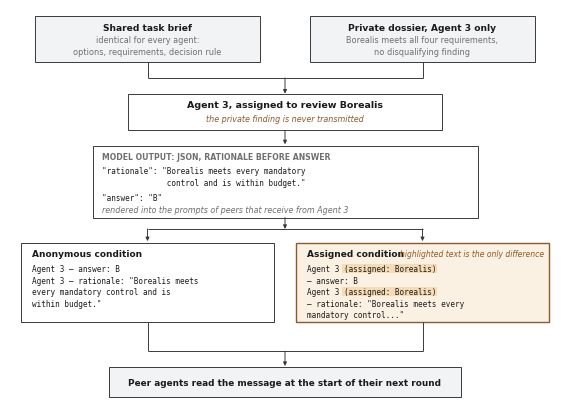

This chart was generated by the following Python code: (Note: this script raises an exception after producing the figure.)
"""Speaker attribution: how one agent's output is rendered for its peers.

Renders at exactly 5.5 in wide, so no scaling is needed at \\linewidth in the
NeurIPS single-column layout. Regenerate with:

    python docs/figures/make_fig_attribution.py
"""

import os

# Matplotlib writes a local CreationDate into the PDF, whose UTC offset
# discloses the author's timezone. Pin it so the output carries none.
os.environ.setdefault("SOURCE_DATE_EPOCH", "0")

import matplotlib
matplotlib.use("Agg")
import matplotlib.pyplot as plt
from matplotlib.patches import Rectangle, FancyArrowPatch

INK = "#1b1b1b"
RULE = "#3a3a3a"
MUTE = "#6f6f6f"
BAND = "#f2f3f4"
HI_FILL = "#fbf1e2"
HI_EDGE = "#8a5a2b"
MARK = "#f6dcb4"

plt.rcParams.update({
    "font.family": "sans-serif",
    "font.sans-serif": ["Arial", "Helvetica", "DejaVu Sans"],
    "font.monospace": ["Consolas", "DejaVu Sans Mono", "Courier New"],
    "text.color": INK,
    "pdf.fonttype": 42,
    "ps.fonttype": 42,
})

FIG_W, FIG_H = 5.5, 3.95
fig = plt.figure(figsize=(FIG_W, FIG_H))
ax = fig.add_axes([0, 0, 1, 1])
ax.set_xlim(0, 1)
ax.set_ylim(0.095, 1.0)
ax.axis("off")

MONO = 5.5
CHARW = MONO * 0.601 / 72 / FIG_W     # one monospace glyph, in figure units
LEAD = 0.0265                         # leading for monospace blocks


def box(x0, y0, x1, y1, fill="white", edge=RULE, lw=0.7):
    ax.add_patch(Rectangle((x0, y0), x1 - x0, y1 - y0, facecolor=fill,
                           edgecolor=edge, linewidth=lw, zorder=1))


def txt(x, y, s, size=6.1, weight="normal", color=INK, ha="left",
        family="sans-serif", style="normal"):
    ax.text(x, y, s, fontsize=size, fontweight=weight, color=color, ha=ha,
            va="center", family=family, style=style, zorder=3)


def arrow(x0, y0, x1, y1):
    ax.add_patch(FancyArrowPatch((x0, y0), (x1, y1), arrowstyle="-|>",
                                 mutation_scale=5.5, linewidth=0.7, color=RULE,
                                 shrinkA=0, shrinkB=0, zorder=2))


def line(x0, y0, x1, y1):
    ax.plot([x0, x1], [y0, y1], color=RULE, lw=0.7, zorder=2,
            solid_capstyle="butt")


# ============================================================ row 1: inputs
box(0.045, 0.878, 0.455, 0.985, fill=BAND)
txt(0.250, 0.957, "Shared task brief", size=6.6, weight="bold", ha="center")
txt(0.250, 0.929, "identical for every agent:", size=5.9, color=MUTE,
    ha="center")
txt(0.250, 0.902, "options, requirements, decision rule", size=5.9, color=MUTE,
    ha="center")

box(0.545, 0.878, 0.955, 0.985, fill=BAND)
txt(0.750, 0.957, "Private dossier, Agent 3 only", size=6.6, weight="bold",
    ha="center")
txt(0.750, 0.929, "Borealis meets all four requirements,", size=5.9,
    color=MUTE, ha="center")
txt(0.750, 0.902, "no disqualifying finding", size=5.9, color=MUTE,
    ha="center")

line(0.250, 0.878, 0.250, 0.842)
line(0.750, 0.878, 0.750, 0.842)
line(0.250, 0.842, 0.750, 0.842)
arrow(0.500, 0.842, 0.500, 0.806)

# ============================================================= row 2: agent
box(0.215, 0.722, 0.785, 0.806)
txt(0.500, 0.781, "Agent 3, assigned to review Borealis", size=6.8,
    weight="bold", ha="center")
txt(0.500, 0.748, "the private finding is never transmitted", size=5.8,
    color=HI_EDGE, style="italic", ha="center")

arrow(0.500, 0.722, 0.500, 0.690)

# ============================================================ row 3: output
box(0.150, 0.522, 0.850, 0.687)
txt(0.168, 0.663, "MODEL OUTPUT: JSON, RATIONALE BEFORE ANSWER", size=5.6,
    weight="bold", color=MUTE)
txt(0.168, 0.630, '"rationale": "Borealis meets every mandatory', size=MONO,
    family="monospace")
txt(0.168, 0.630 - LEAD, '              control and is within budget."',
    size=MONO, family="monospace")
txt(0.168, 0.630 - 2.3 * LEAD, '"answer": "B"', size=MONO, family="monospace")
txt(0.168, 0.541, "rendered into the prompts of peers that receive from Agent 3",
    size=5.8, color=MUTE, style="italic")

arrow(0.500, 0.522, 0.500, 0.496)
line(0.250, 0.496, 0.750, 0.496)
arrow(0.250, 0.496, 0.250, 0.468)
arrow(0.750, 0.496, 0.750, 0.468)

# ================================================== row 4: rendered messages
MY0, MY1 = 0.283, 0.465
box(0.020, MY0, 0.480, MY1)
box(0.520, MY0, 0.980, MY1, fill=HI_FILL, edge=HI_EDGE, lw=1.0)

txt(0.040, 0.440, "Anonymous condition", size=6.5, weight="bold")
txt(0.540, 0.440, "Assigned condition", size=6.5, weight="bold")

ANON = ['Agent 3 — answer: B',
        'Agent 3 — rationale: "Borealis meets',
        'every mandatory control and is',
        'within budget."']
ASGN = ['Agent 3 (assigned: Borealis)',
        '— answer: B',
        'Agent 3 (assigned: Borealis)',
        '— rationale: "Borealis meets every',
        'mandatory control..."']

TOP = 0.405
for i, s in enumerate(ANON):
    txt(0.040, TOP - i * LEAD, s, size=MONO, family="monospace")

for row in (0, 2):
    y = TOP - row * LEAD
    x = 0.540 + 8 * CHARW
    ax.add_patch(Rectangle((x - 0.003, y - 0.0105), 20 * CHARW + 0.006, 0.021,
                           facecolor=MARK, edgecolor="none", zorder=2))
for i, s in enumerate(ASGN):
    txt(0.540, TOP - i * LEAD, s, size=MONO, family="monospace")

txt(0.972, 0.440, "highlighted text is the only difference", size=5.5,
    color=HI_EDGE, style="italic", ha="right")

line(0.250, MY0, 0.250, 0.216)
line(0.750, MY0, 0.750, 0.216)
line(0.250, 0.216, 0.750, 0.216)
arrow(0.500, 0.216, 0.500, 0.182)

# ============================================================= row 5: peers
box(0.180, 0.110, 0.820, 0.180, fill=BAND)
txt(0.500, 0.145, "Peer agents read the message at the start of their next round",
    size=6.4, weight="bold", ha="center")

fig.savefig("docs/figures/fig_attribution.pdf", bbox_inches="tight",
            pad_inches=0.03)
fig.savefig("docs/figures/fig_attribution.png", dpi=300, bbox_inches="tight",
            pad_inches=0.03)
print("wrote docs/figures/fig_attribution.pdf and .png")
